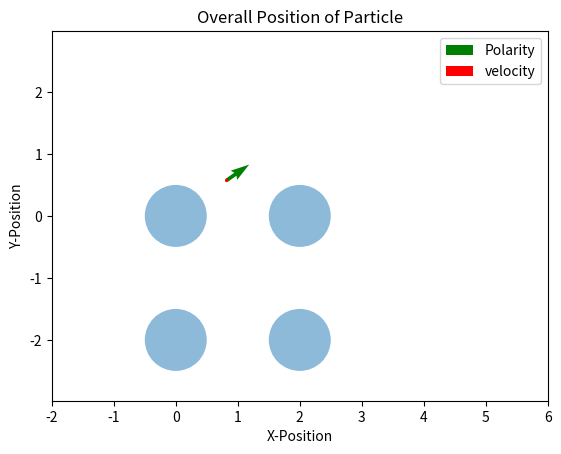

Write the Python code that produced this figure. (Note: this script raises an exception after producing the figure.)
# Michael Lin
# Plots positions 

import matplotlib.pyplot as plt # imports appropriate plotting package
import math
import numpy as np
import pandas as pd
import itertools

class Obstacle: # Creates class of obstacles
    def __init__(self, radius, spacing, x, y): # (self, radius, spacing, xlim, ylim)
        self.radius = radius # radius of obstacle (if circle)
        self.spacing = spacing # the amount of space between obstacles
        self.xcenter = x
        self.ycenter = y


    def periodic_method(self,x,y):
        dx = x - self.xcenter
        dy = y - self.ycenter
        dx_close = dx - (self.spacing) * np.around(dx/(self.spacing))
        dy_close = dy - (self.spacing) * np.around(dy/(self.spacing))
        return [dx_close, dy_close]


    def check_distances(self, x, y): # checks if a given point is touching/inside a circle
        close = self.periodic_method(x,y)
        #displacement = ((close[0] - x)**2 + (close[1] - y)**2)**0.5
        displacement = ((close[0])**2 + (close[1])**2)**0.5
        #condition = np.any(displacement <= self.radius)
        condition = (displacement <= self.radius)
        return condition

    def get_normal(self, x, y): # gets normal vector from x and y coordinate of circle
        close = self.periodic_method(x,y)
        r_length = math.sqrt(close[0]**2 + close[1]**2)
        normal = np.array([close[0]/r_length, close[1]/r_length])
        return normal

    def check_initial(self, r): #makes sure initial position is not in a circle and repositions accordingly
        close = self.periodic_method(r[0],r[1])
        displacement = ((close[0])**2 + (close[1])**2)**0.5

        if displacement <= self.radius:
            angle = 2 * math.pi * np.random.randn()
            x_circle = self.xcenter
            y_circle = self.ycenter
            x_circle = self.radius * math.cos(angle) + x_circle
            y_circle = self.radius * math.sin(angle) + y_circle
            r = np.array([x_circle, y_circle])
            return r
        else: 
            return r 


# Python Code to find approximation of a ordinary differential equation 
# using euler method. 

dTheta = 1 # diffusion coefficient
def func_theta(): # differential equation for theta
    return (math.sqrt(2 * dTheta) * np.random.randn())

v0 = 1 # initial velocity
k = 2 # force constant
def func_r(theta, x, y, obst): # differential equation for x-component of position
    p = np.array([math.cos(theta), math.sin(theta)])
    if obst.check_distances(x, y):
        n = obst.get_normal(x, y)
        if np.sum(n*p) < 0:
            return (v0 * p + -v0 * (np.sum(n*p)) * n)
        else:
            return (v0*p)
    else:
        return (v0 * p)

# Function for euler formula; will be only used to find the theta 
#########################################################
# t0 is initial time, theta is the angle found through each iteration of function,
# stepsize is the increment the Euler function ascends by, tmax is the upper bound of time
# l1 is the list that contains each theta value per iteration, fun is the differential 
# function 
def euler_theta(theta, t, l1, fun): 
    # Iterating till the point at which we 
    # need approximation
    stepsize = t[1] - t[0]
    for i in range(len(t)):
        l1[i] = theta
        theta = theta + math.sqrt(stepsize) * fun()

def set_obstaclebound(x,y):
    minx = np.around(np.amin(x))
    miny = np.around(np.amin(y))
    maxx = np.around(np.amax(x))
    maxy = np.around(np.amax(y))
    xlim = [minx, maxx]
    ylim = [miny, maxy]
    return xlim, ylim

def plot_circles(xcenter, ycenter, xlim, ylim,spacing,radius):
    if (xcenter + xlim[0])%spacing != 0:
        xlim[0] = xlim[0] + 1
    if (xcenter + xlim[1])%spacing != 0:
        xlim[1] = xlim[1] + 1
    if (ycenter + ylim[0])%spacing != 0:
        ylim[0] = ylim[0] + 1
    if (ycenter + ylim[1])%spacing != 0:
        ylim[1] = ylim[1] + 1
    x_centers = np.arange(xlim[0],xlim[1],spacing) 
    y_centers = np.arange(ylim[0],ylim[1],spacing) 
    
    temp = itertools.product(list(x_centers), list(y_centers))
    centers = np.transpose(np.array(list(temp)))
    
    fig, ax = plt.subplots()
    for i in range(len(centers[0])):
        circle = plt.Circle((centers[0][i], centers[1][i]), radius, alpha=0.5)
        ax.add_artist(circle)

    ax.set_xlim(xlim)
    ax.set_ylim(ylim)

        

# Function for euler formula; adjusted to find the position since it requires theta
#########################################################
# t0 is initial time, position is the position found through each iteration of function,
# stepsize is the increment the Euler function ascends by, tmax is the upper bound of time
# l1 is the list that contains each position value per iteration, fun is the differential 
# function, supp_l is the supplemental list of thetas that is provided to find the
# positions


def euler_r(position, t, l1, supp_l, fun1, obst): 
    # Iterating till the point at which we 
    # need approximation 
    stepsize = t[1] - t[0]
    for i in range(len(t)):
        l1[i][0] = position[0]
        l1[i][1] = position[1]
        temp_theta = supp_l[i]
        position = position + stepsize * fun1(temp_theta, position[0], position[1], obst)   

n = 3 # number of times that program will iterate
t = np.linspace(0, 10, 201)
colnum = len(t) # of time points
all_r = np.empty([colnum, 2], dtype = float)
obstacle_radius = 0.5
space = 2 # space between circle centers
xcenter = 0
ycenter = 0 

theta0 = 2 * math.pi * np.random.randn() # initial theta; consider adding 2 pi times randn
theta_list = np.empty(colnum) # list of all thetas

euler_theta(theta0, t, theta_list, func_theta) # stored in theta_list

#########################################################
# FINDING POSITION #
#########################################################

# sets up obstacle course
obstacles = Obstacle(obstacle_radius, space, xcenter, ycenter)
r_0 = obstacles.check_initial(np.array([math.cos(theta0), math.sin(theta0)]))
euler_r(r_0, t, all_r, theta_list, func_r, obstacles)
xlim, ylim = set_obstaclebound(all_r[:,0],all_r[:,1])


#########################################################
# PLOT RESULTS #
#########################################################


for i in range(len(all_r[:,0])-1):
    plot_circles(xcenter, ycenter, xlim, ylim, space, obstacle_radius)
    plt.axis('equal')
    plt.plot(all_r[:i+1,0], all_r[:i+1,1], 'b')
    plt.quiver(all_r[i,0],all_r[i,1], math.cos(theta_list[i]), math.sin(theta_list[i]), color = 'g', label = 'Polarity')
    disp = math.sqrt((all_r[i,0] - all_r[i-1,0])**2 + (all_r[i,1] - all_r[i-1,1])**2)
    xangle = (all_r[i+1,0] - all_r[i,0])/disp
    yangle = (all_r[i+1,1] - all_r[i,1])/disp
    plt.quiver(all_r[i,0],all_r[i,1], xangle, yangle, scale = 25, color = 'r', label = 'velocity')
    graphxlim = [xlim[0]-space, xlim[1]+space]
    graphylim = [ylim[0]-1.5*space, ylim[1]+1.5*space]
    plt.xlim(graphxlim)
    plt.ylim(graphylim)
    plt.xlabel('X-Position')
    plt.ylabel('Y-Position')
    plt.title('Overall Position of Particle')
    plt.legend()
    plt.savefig('Plotting Analysis/movie/img%d.png'% i)
    plt.close()


